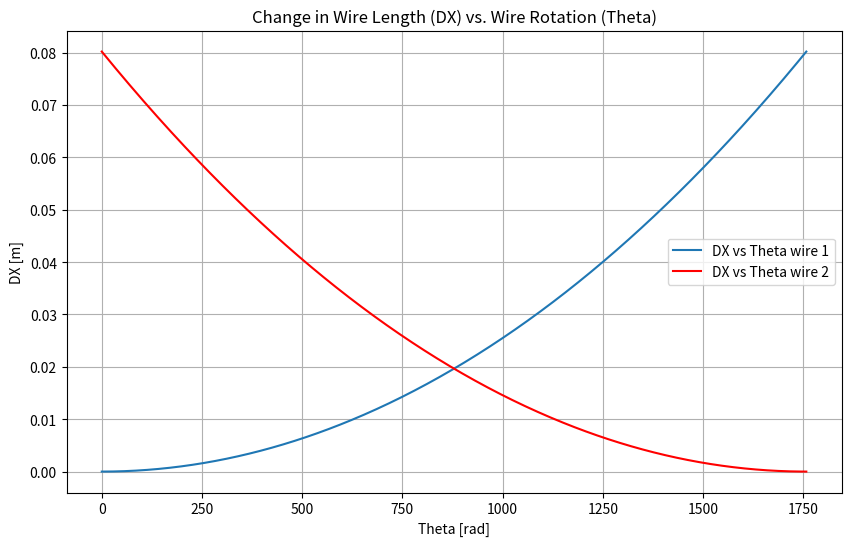
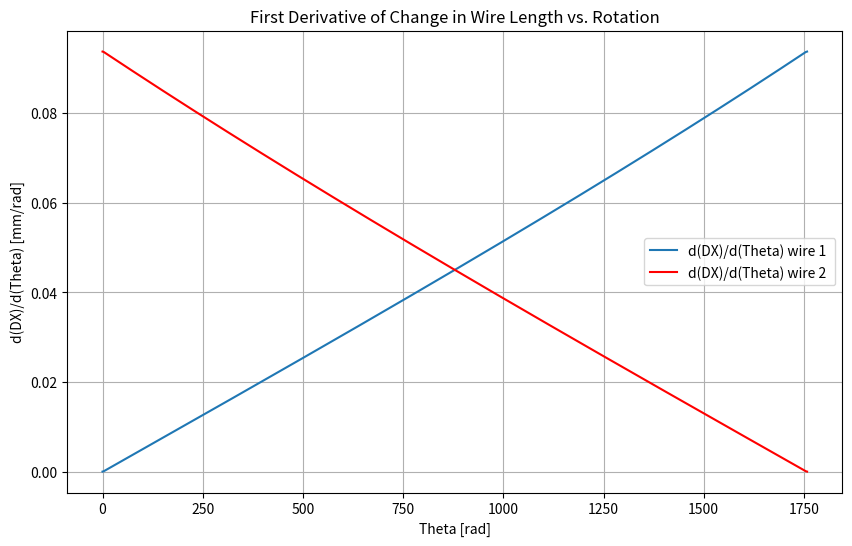

Reproduce these figures in Python, in order.
import numpy as np
import matplotlib.pyplot as plt
import math



#Defining target position early so it can be used for PID to PWM scaling
targetPosition = 0.08 #80 mm displacement target for full ROM


#Transfer function of wire
#========================================================
# --- Static wire characteristics ---
K = 300000          # [N/m] stiffness of wire
Fi = 200.0              # [N] static load
braid_factor = 1.0     # compensate for braid length
L = 1.55 * braid_factor  # original wire length [m]
Lc = L + Fi / K        # wire length under load [m]
r0 = 0.28e-3           # wire radius [m]

X_current = Lc     # initialize X to static length
rvar = r0          # initialize variable radius

n = 1000 #simulation steps

max_rotations = 500 #max rotations of wire
theta_vec = np.linspace(0, max_rotations*2*math.pi, n)
DX_vec = []

for i, theta in enumerate(theta_vec):
    #Compute amount of rotatios necessary for certain position
    if i == 0:
        X = Lc
        rvar = r0
        DX = 0
        DX_vec.append(DX)
    else:
        rvar = r0*np.sqrt(Lc/X)
        DX = Lc - np.sqrt(Lc**2 - (theta**2) * (rvar**2))
        DX_vec.append(DX)
    if DX > targetPosition:
        break


# Ensure theta_vec is the same length as DX_vec for further calculation
theta_vec_trim = theta_vec[:len(DX_vec)]
DX_vec = np.array(DX_vec)

# Calculate the first derivative d(DX)/d(theta)
dDX_dtheta = np.gradient(DX_vec, theta_vec_trim)

# Plotting the original DX and its reverse
plt.figure(figsize=(10, 6))
plt.plot(theta_vec_trim, DX_vec, label='DX vs Theta wire 1')
plt.plot(theta_vec_trim, DX_vec[::-1], 'r', label='DX vs Theta wire 2')
plt.xlabel('Theta [rad]')
plt.ylabel('DX [m]')
plt.title('Change in Wire Length (DX) vs. Wire Rotation (Theta)')
plt.grid()
plt.legend()

# Plotting the first derivative
plt.figure(figsize=(10, 6))
plt.plot(theta_vec_trim, dDX_dtheta*1000, label='d(DX)/d(Theta) wire 1')
plt.plot(theta_vec_trim, dDX_dtheta[::-1]*1000, 'r', label='d(DX)/d(Theta) wire 2 ')
plt.xlabel('Theta [rad]')
plt.ylabel('d(DX)/d(Theta) [mm/rad]')
plt.title('First Derivative of Change in Wire Length vs. Rotation')
plt.grid()
plt.legend()
plt.show()